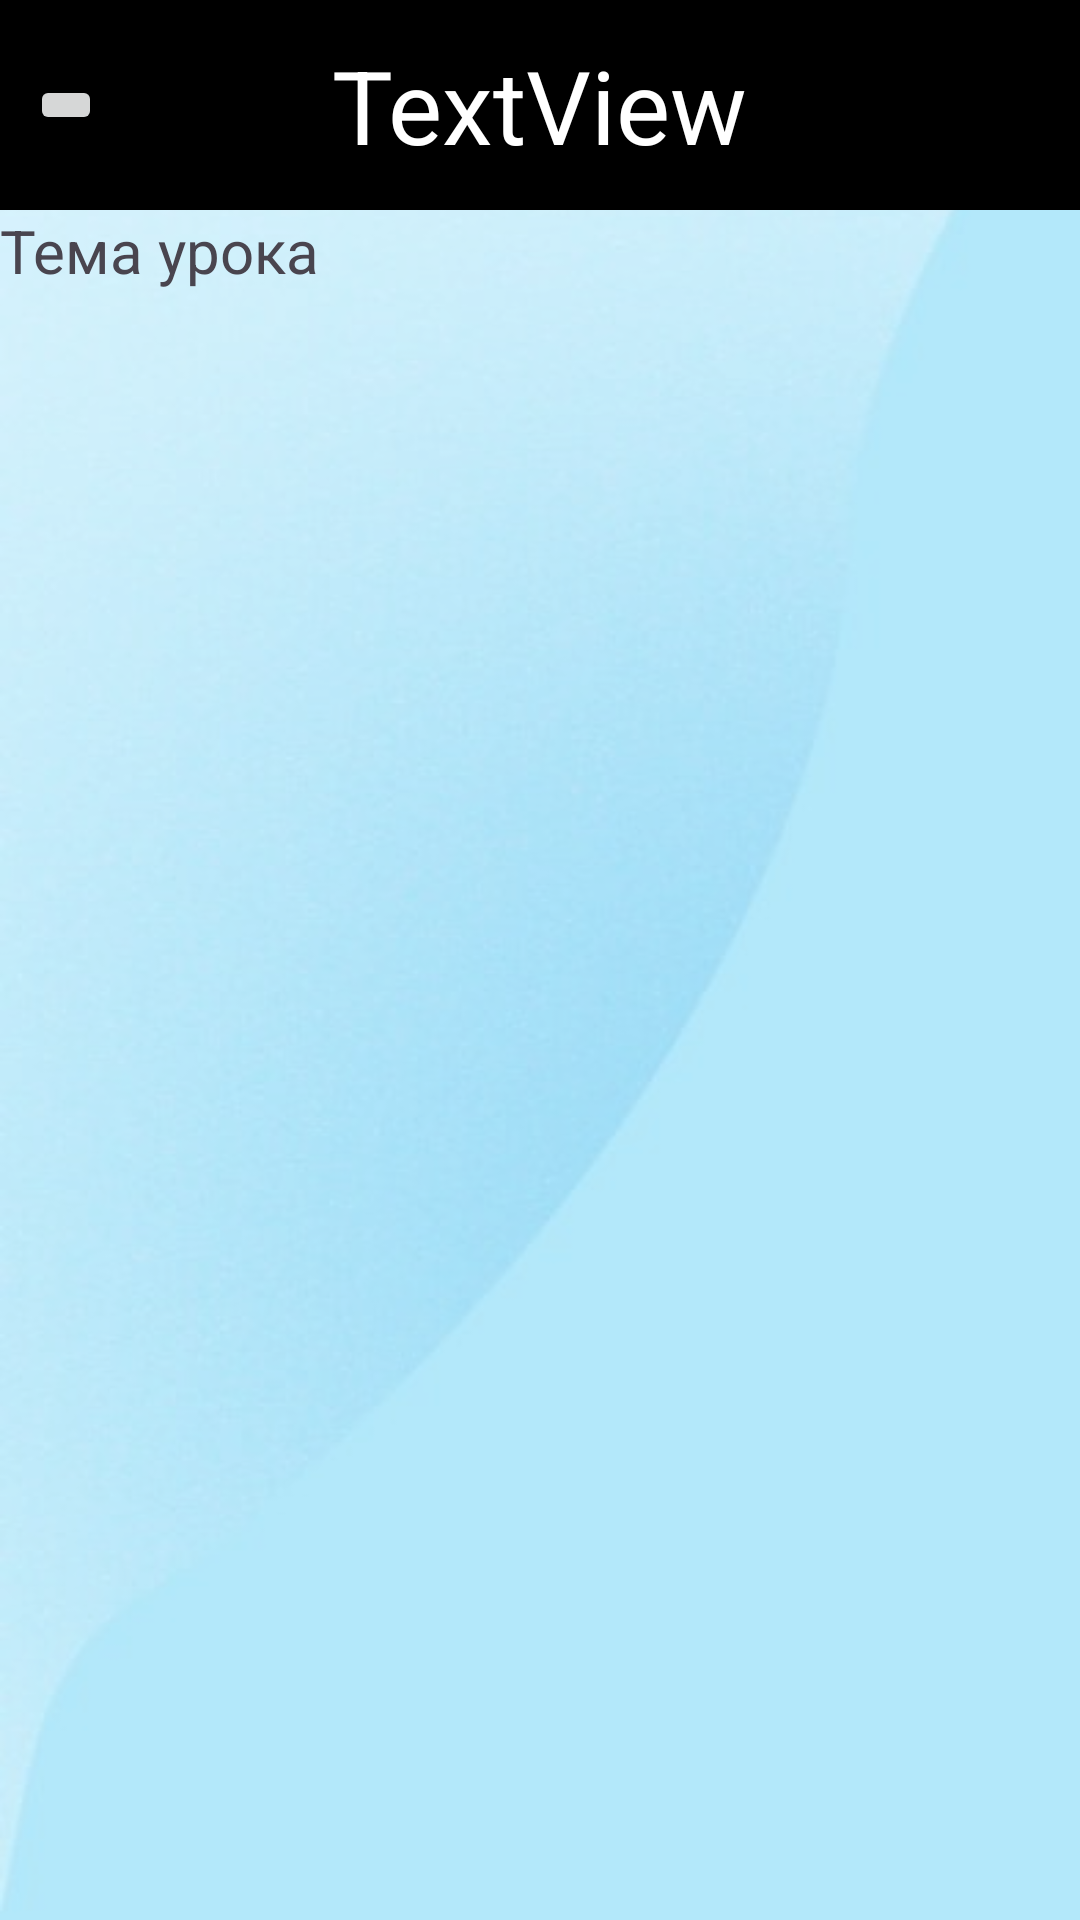

Reconstruct the res/layout file that produces this screen, plus the resources it refers to.
<!-- AndroidManifest.xml: application theme Theme.JavaLearnProgram -->
<!-- res/layout/topic_menu.xml -->
<?xml version="1.0" encoding="utf-8"?>
<androidx.constraintlayout.widget.ConstraintLayout xmlns:android="http://schemas.android.com/apk/res/android"
    xmlns:app="http://schemas.android.com/apk/res-auto"
    xmlns:tools="http://schemas.android.com/tools"
    android:id="@+id/main"
    android:layout_width="match_parent"
    android:layout_height="match_parent"
    tools:context=".Classes.TopicActivity">

    <ImageView
        android:id="@+id/imageView4"
        android:layout_width="match_parent"
        android:layout_height="match_parent"
        android:scaleType="fitXY"
        app:layout_constraintBottom_toBottomOf="parent"
        app:layout_constraintEnd_toEndOf="parent"
        app:layout_constraintStart_toStartOf="parent"
        app:layout_constraintTop_toTopOf="parent"
        app:srcCompat="@drawable/backround" />

    <ScrollView
        android:id="@+id/scrollView2"
        android:layout_width="match_parent"
        android:layout_height="0dp"
        android:background="@color/t_white"
        app:layout_constraintBottom_toBottomOf="parent"
        app:layout_constraintTop_toBottomOf="@+id/view2"
        app:layout_constraintVertical_bias="1.0"
        tools:layout_editor_absoluteX="29dp">

        <LinearLayout
            android:layout_width="match_parent"
            android:layout_height="match_parent"
            android:orientation="vertical">

            <TextView
                android:id="@+id/LessonTopic"
                android:layout_width="match_parent"
                android:layout_height="match_parent"
                android:layout_weight="1"
                android:text="Тема урока"
                android:textAlignment="viewStart"
                android:textSize="20sp" />
        </LinearLayout>
    </ScrollView>

    <View
        android:id="@+id/view2"
        android:layout_width="match_parent"
        android:layout_height="70dp"
        android:background="@color/black"
        app:layout_constraintTop_toTopOf="parent"
        tools:layout_editor_absoluteX="0dp" />

    <TextView
        android:id="@+id/title"
        android:layout_width="wrap_content"
        android:layout_height="wrap_content"
        android:text="TextView"
        android:textColor="@color/white"
        android:textSize="34sp"
        app:layout_constraintBottom_toTopOf="@+id/scrollView2"
        app:layout_constraintEnd_toEndOf="parent"
        app:layout_constraintStart_toStartOf="parent"
        app:layout_constraintTop_toTopOf="parent" />

    <ImageButton
        android:id="@+id/undo"
        android:layout_width="wrap_content"
        android:layout_height="wrap_content"
        android:layout_marginStart="10dp"
        app:layout_constraintBottom_toTopOf="@+id/scrollView2"
        app:layout_constraintStart_toStartOf="parent"
        app:layout_constraintTop_toTopOf="parent"
        app:srcCompat="@drawable/ic_round_arrow_back" />

</androidx.constraintlayout.widget.ConstraintLayout>
<!-- resources referenced by this layout -->
<resources>
  <color name="black">#FF000000</color>
  <color name="t_white">#6BFFFFFF</color>
  <color name="white">#FFFFFFFF</color>
  <!-- drawable backround: jpg bitmap (drawable, 15235 bytes) -->
  <style name="Theme.JavaLearnProgram" parent="Base.Theme.JavaLearnProgram" />
  <style name="Base.Theme.JavaLearnProgram" parent="Theme.Material3.DayNight.NoActionBar">
          
          
      </style>
</resources>
